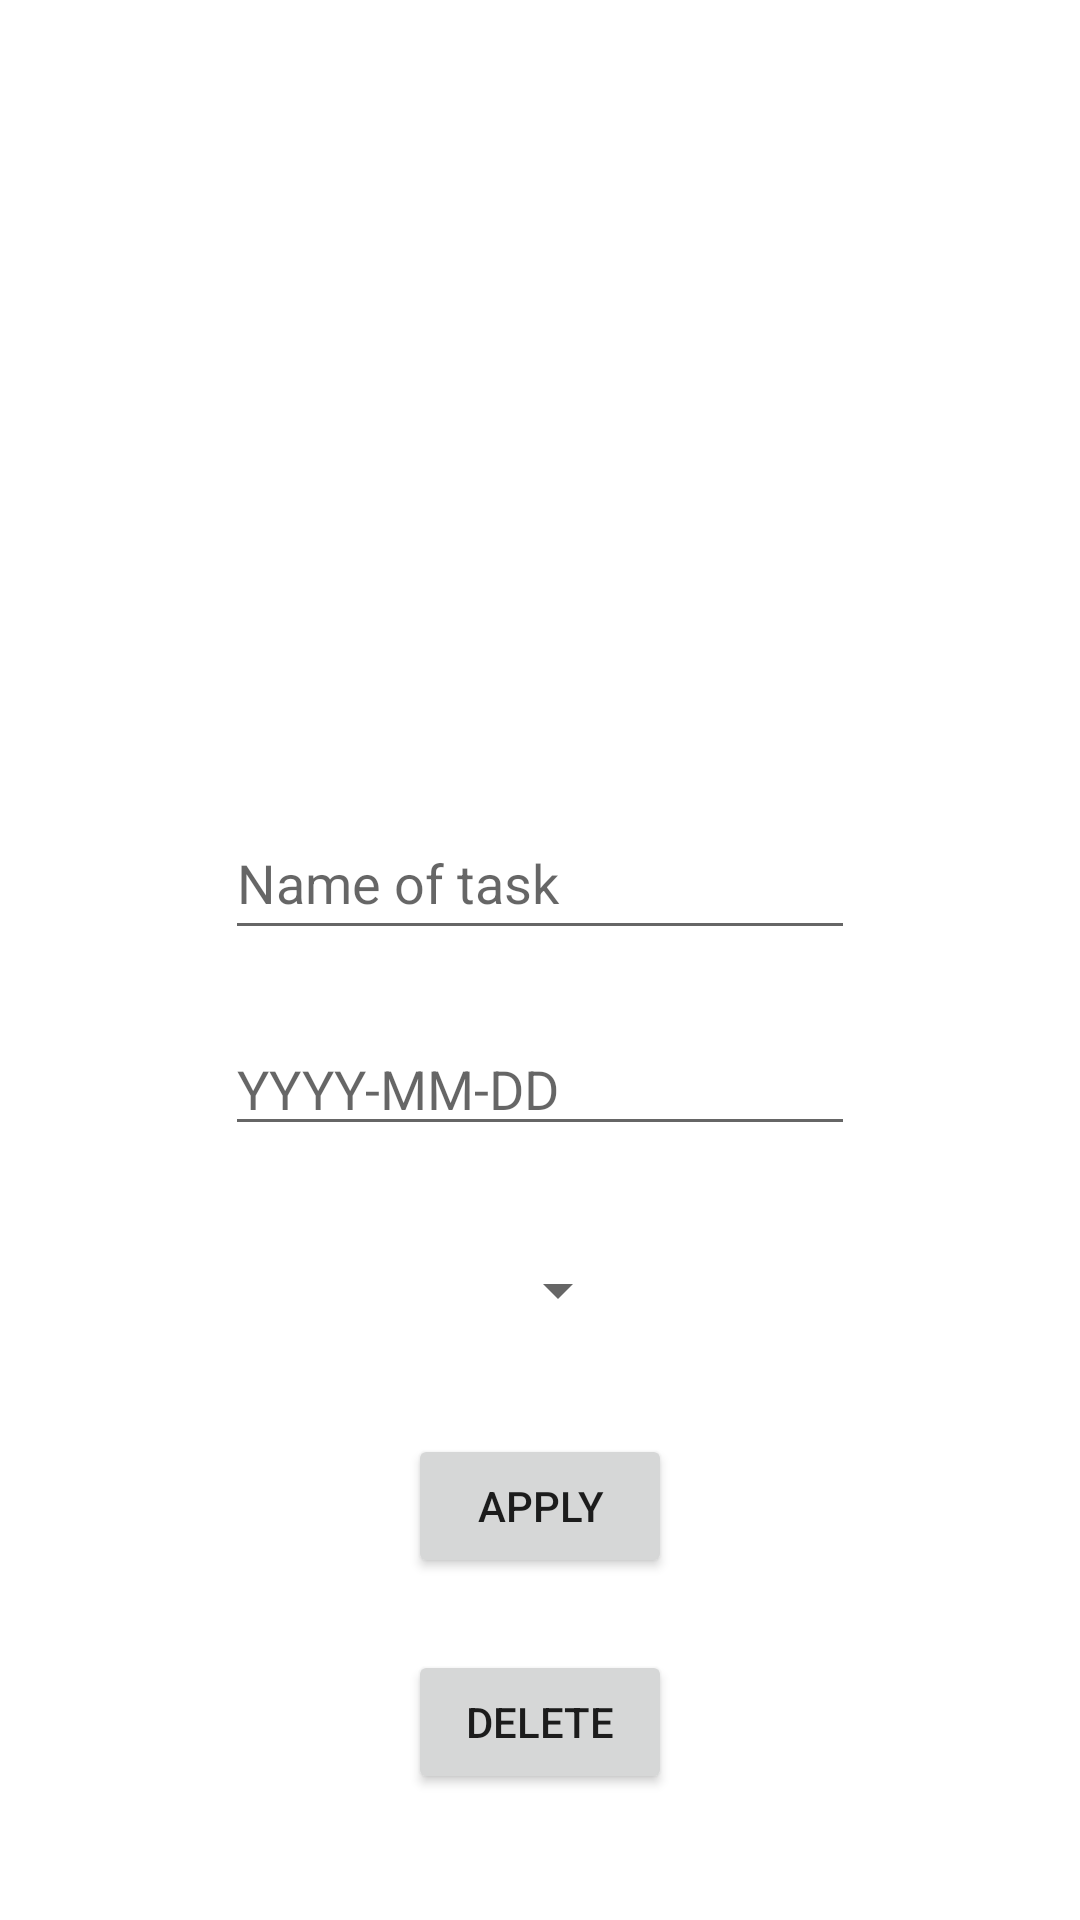

Android layout source for this screen:
<!-- AndroidManifest.xml: application theme Theme.TaskManager -->
<!-- res/layout/fragment_edit_task.xml -->
<?xml version="1.0" encoding="utf-8"?>
<androidx.constraintlayout.widget.ConstraintLayout xmlns:android="http://schemas.android.com/apk/res/android"
    xmlns:tools="http://schemas.android.com/tools"
    xmlns:app="http://schemas.android.com/apk/res-auto"
    android:id="@+id/editTask_layout"
    android:layout_width="match_parent"
    android:layout_height="match_parent"
    tools:context=".fragments.task_holders.edit.EditTask" >

    <EditText
        android:id="@+id/editTask_editName"
        android:layout_width="wrap_content"
        android:layout_height="wrap_content"
        android:ems="10"
        android:hint="@string/adding_new_task_its_name"
        android:inputType="textPersonName"
        android:minHeight="48dp"
        app:layout_constraintBottom_toBottomOf="parent"
        app:layout_constraintEnd_toEndOf="parent"
        app:layout_constraintStart_toStartOf="parent"
        app:layout_constraintTop_toTopOf="parent"
        app:layout_constraintVertical_bias="0.454" />

    <EditText
        android:id="@+id/editTask_editDate"
        android:layout_width="wrap_content"
        android:layout_height="wrap_content"
        android:layout_marginTop="24dp"
        android:ems="10"
        android:hint="@string/localDate_pattern"
        android:inputType="date"
        app:layout_constraintEnd_toEndOf="parent"
        app:layout_constraintStart_toStartOf="parent"
        app:layout_constraintTop_toBottomOf="@id/editTask_editName"
        tools:layout_editor_absoluteX="148dp"
        tools:layout_editor_absoluteY="204dp" />

    <Spinner
        android:id="@+id/editTask_spinner"
        android:layout_width="wrap_content"
        android:layout_height="wrap_content"
        android:layout_marginTop="24dp"
        android:minWidth="60dp"
        android:minHeight="48dp"
        app:layout_constraintEnd_toEndOf="parent"
        app:layout_constraintStart_toStartOf="parent"
        app:layout_constraintTop_toBottomOf="@id/editTask_editDate" />

    <Button
        android:id="@+id/editTask_applyButton"
        android:layout_width="wrap_content"
        android:layout_height="wrap_content"
        android:layout_marginTop="24dp"
        android:text="@string/editProject_fragment_edit_button"
        app:layout_constraintEnd_toEndOf="parent"
        app:layout_constraintStart_toStartOf="parent"
        app:layout_constraintTop_toBottomOf="@id/editTask_spinner"
        tools:layout_editor_absoluteY="461dp" />

    <Button
        android:id="@+id/editTask_deleteButton"
        android:layout_width="wrap_content"
        android:layout_height="wrap_content"
        android:layout_marginTop="24dp"
        android:text="@string/editProject_deleteBtn"
        app:layout_constraintEnd_toEndOf="parent"
        app:layout_constraintStart_toStartOf="parent"
        app:layout_constraintTop_toBottomOf="@id/editTask_applyButton" />

</androidx.constraintlayout.widget.ConstraintLayout>
<!-- resources referenced by this layout -->
<resources>
  <string name="adding_new_task_its_name">Name of task</string>
  <string name="editProject_deleteBtn">Delete</string>
  <string name="editProject_fragment_edit_button">Apply</string>
  <string name="localDate_pattern">YYYY-MM-DD</string>
  <style name="Theme.TaskManager" parent="Theme.MaterialComponents.DayNight.NoActionBar">
          
          <item name="colorPrimary">@color/purple_500</item>
          <item name="colorPrimaryVariant">@color/purple_700</item>
          <item name="colorOnPrimary">@color/white</item>
          
          <item name="colorSecondary">@color/teal_200</item>
          <item name="colorSecondaryVariant">@color/teal_700</item>
          <item name="colorOnSecondary">@color/black</item>
          
          <item name="android:statusBarColor" tools:targetApi="l">?attr/colorPrimaryVariant</item>
          
      </style>
  <color name="purple_500">#FF6200EE</color>
  <color name="purple_700">#FF3700B3</color>
  <color name="white">#FFFFFFFF</color>
  <color name="teal_200">#FF03DAC5</color>
  <color name="teal_700">#FF018786</color>
  <color name="black">#FF000000</color>
</resources>
